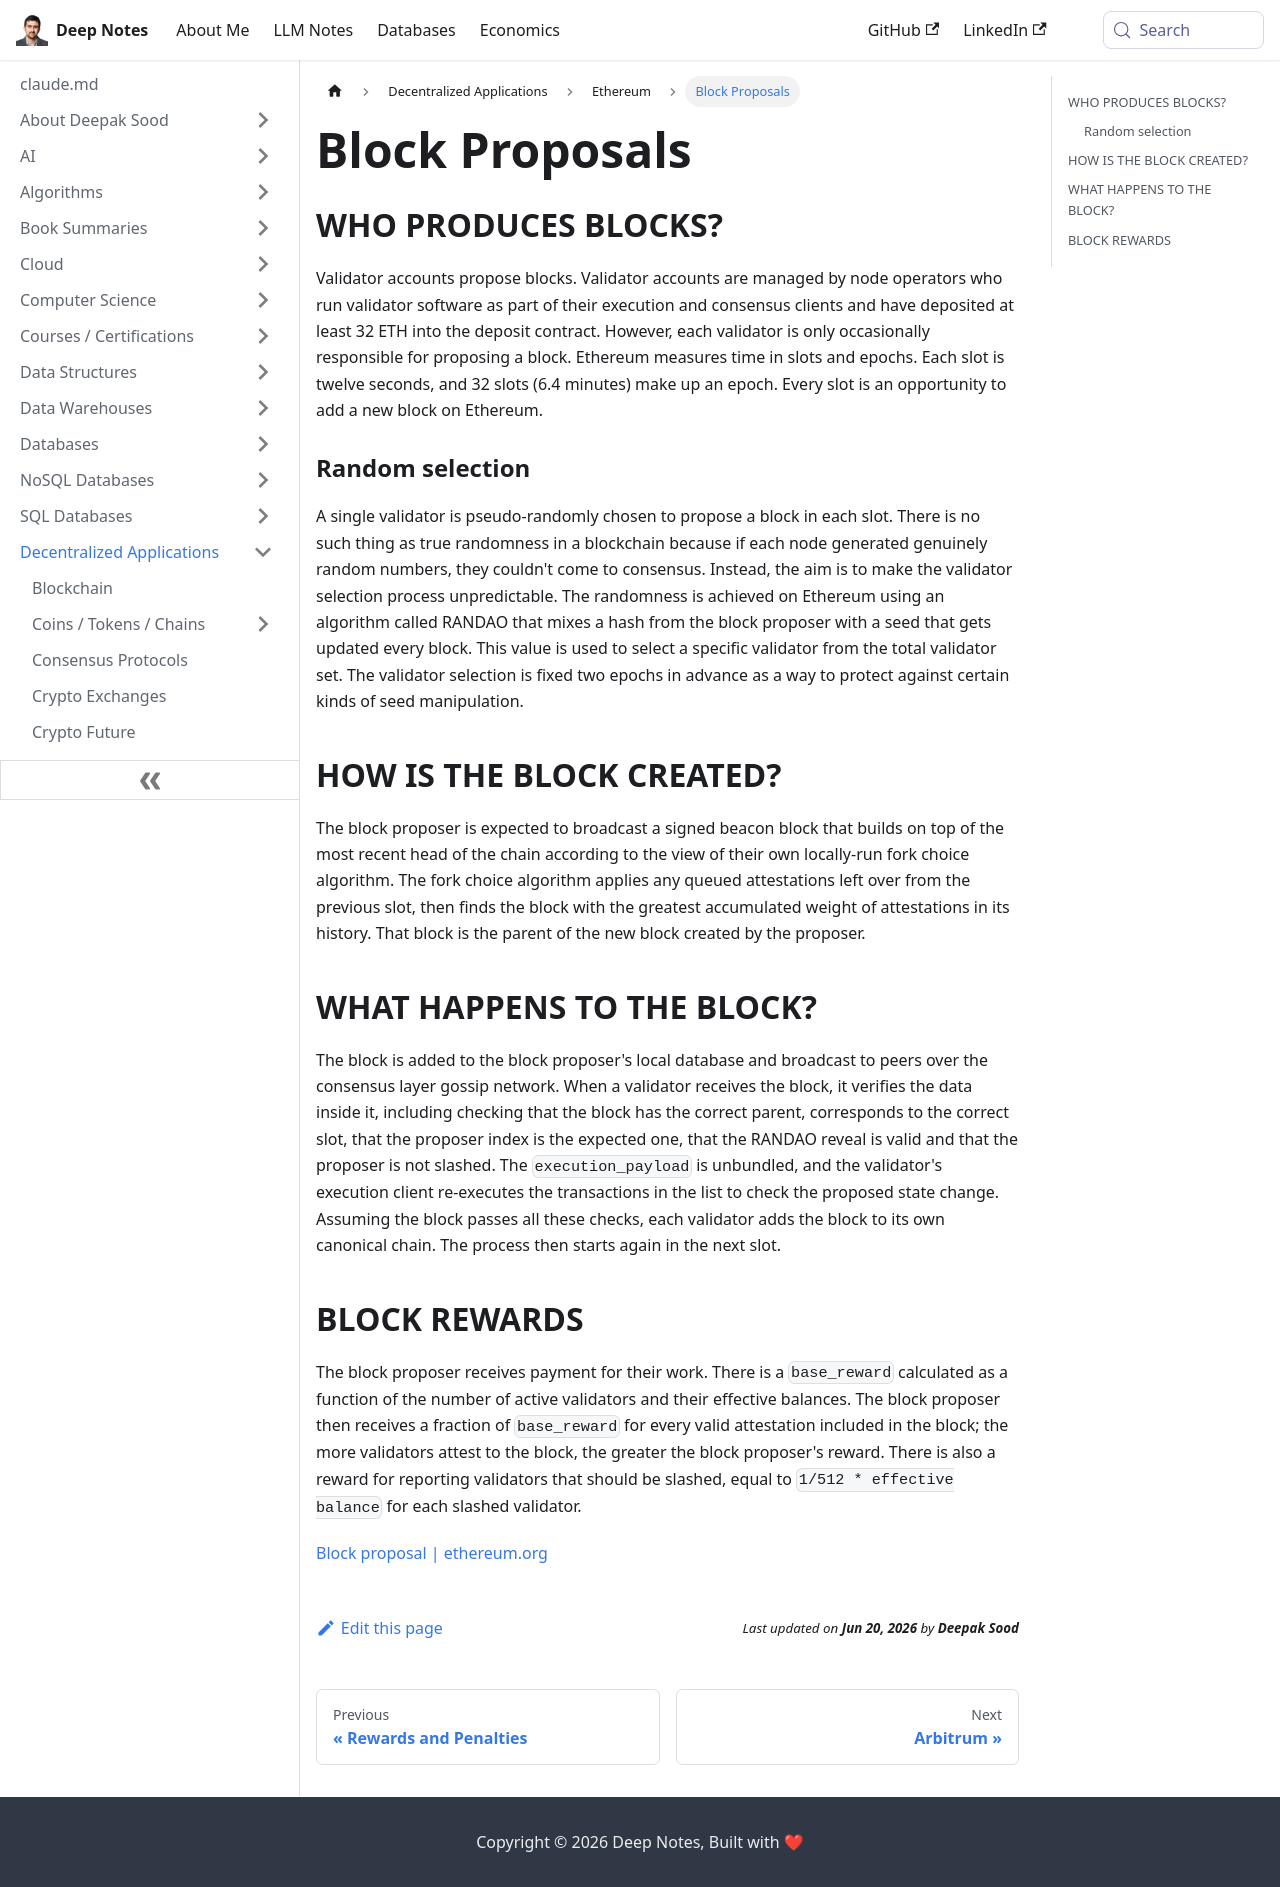

repository: deepaksood619/deepaksood619.github.io · page: decentralized-applications/ethereum/42-block-proposals/index.html · generator: docusaurus

---
slug: /decentralized-applications/ethereum/42-block-proposals
title: Block Proposals
description: Learn how validators in Ethereum propose blocks through a pseudo-random selection process, enhancing the blockchain's consensus and security.
created: 2023-09-13
updated: 2025-02-14
---
## WHO PRODUCES BLOCKS?

Validator accounts propose blocks. Validator accounts are managed by node operators who run validator software as part of their execution and consensus clients and have deposited at least 32 ETH into the deposit contract. However, each validator is only occasionally responsible for proposing a block. Ethereum measures time in slots and epochs. Each slot is twelve seconds, and 32 slots (6.4 minutes) make up an epoch. Every slot is an opportunity to add a new block on Ethereum.

### Random selection

A single validator is pseudo-randomly chosen to propose a block in each slot. There is no such thing as true randomness in a blockchain because if each node generated genuinely random numbers, they couldn't come to consensus. Instead, the aim is to make the validator selection process unpredictable. The randomness is achieved on Ethereum using an algorithm called RANDAO that mixes a hash from the block proposer with a seed that gets updated every block. This value is used to select a specific validator from the total validator set. The validator selection is fixed two epochs in advance as a way to protect against certain kinds of seed manipulation.

## HOW IS THE BLOCK CREATED?

The block proposer is expected to broadcast a signed beacon block that builds on top of the most recent head of the chain according to the view of their own locally-run fork choice algorithm. The fork choice algorithm applies any queued attestations left over from the previous slot, then finds the block with the greatest accumulated weight of attestations in its history. That block is the parent of the new block created by the proposer.

## WHAT HAPPENS TO THE BLOCK?

The block is added to the block proposer's local database and broadcast to peers over the consensus layer gossip network. When a validator receives the block, it verifies the data inside it, including checking that the block has the correct parent, corresponds to the correct slot, that the proposer index is the expected one, that the RANDAO reveal is valid and that the proposer is not slashed. The `execution_payload` is unbundled, and the validator's execution client re-executes the transactions in the list to check the proposed state change. Assuming the block passes all these checks, each validator adds the block to its own canonical chain. The process then starts again in the next slot.

## BLOCK REWARDS

The block proposer receives payment for their work. There is a `base_reward` calculated as a function of the number of active validators and their effective balances. The block proposer then receives a fraction of `base_reward` for every valid attestation included in the block; the more validators attest to the block, the greater the block proposer's reward. There is also a reward for reporting validators that should be slashed, equal to `1/512 * effective balance` for each slashed validator.

[Block proposal | ethereum.org](https://ethereum.org/en/developers/docs/consensus-mechanisms/pos/block-proposal/)
